pico-8 play session: mixed d-pad (fixed 12-tick cycle)

[t = 1 s] mixed d-pad (1.2s cycle ×~1): → ← ↑ ↓ + 🅾/❎ taps, ~1s
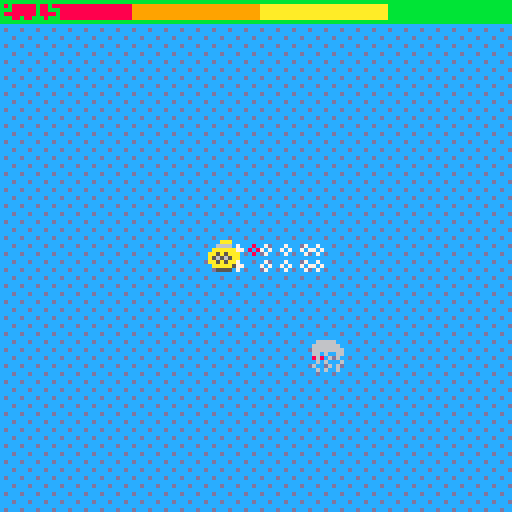
[t = 2 s] mixed d-pad (1.2s cycle ×~1): → ← ↑ ↓ + 🅾/❎ taps, ~2s
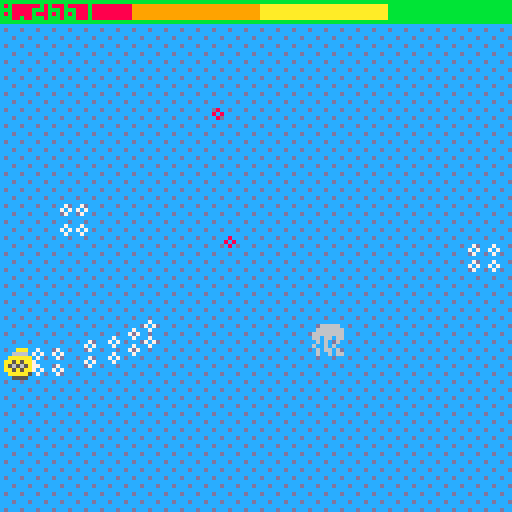
[t = 4 s] mixed d-pad (1.2s cycle ×~3): → ← ↑ ↓ + 🅾/❎ taps, ~4s
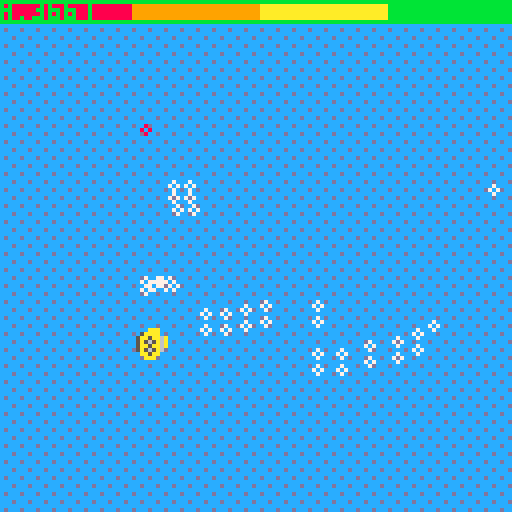
[t = 6 s] mixed d-pad (1.2s cycle ×~5): → ← ↑ ↓ + 🅾/❎ taps, ~6s
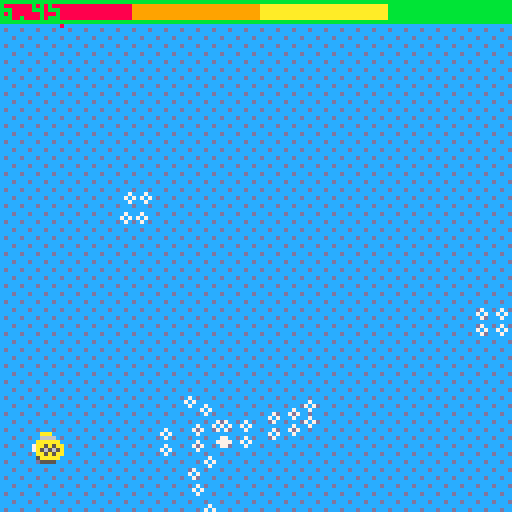
[t = 8 s] mixed d-pad (1.2s cycle ×~6): → ← ↑ ↓ + 🅾/❎ taps, ~8s
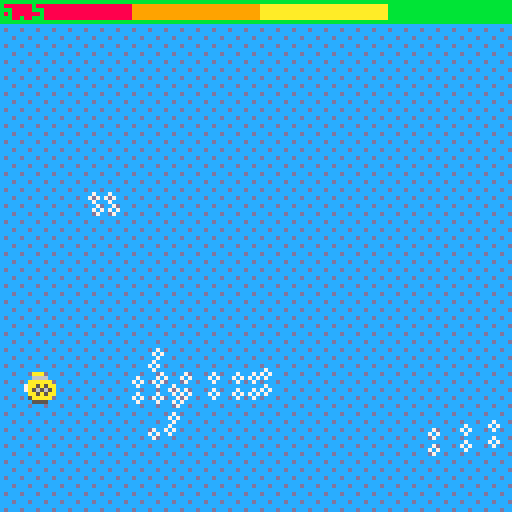

pico-8 cartridge
version 32
__lua__

function _init()
	physics_start(1/60)
    --rigidbody(60, 96, 8, 0, 0.5, 0.5, nil, 10)
	init_bullets(256)
	add(enemies, spawn_bat(10,10))
	spawn_player()
end

function _update60()
    cls()
	update_player()
	update_enemies()
	update_bullets()
	physics_update()
end

function _draw()
	local y=time()
	draw_environment(y)
	draw_bullets()
	draw_enemies()
	draw_player()
	draw_health()
	print(time())
end

function draw_environment(z)
	local s = 16+z/10
	for i=0,15 do
		for j=0,15 do
			local a = vec_len(vector(i-7.5,j-7.5))/50
			spr(min(33, max(16, s+1-a)), i*8,j*8)
		end
	end
end

-->8
--player

function spawn_player()
	player=rigidbody(64, 64, 2, 0.5, 4, 0.4, function(rb) rb.hp-=2 end , 1000)
	player.firerate=0.20
	player.nextshoot=0
	player.knockback=0.30
	player.flag=0
	player.shoot=machine_gun
	player.switch=2
	player.weapons={
		shot_gun={
			func=shot_gun,
			knockback=-96,
			firerate=0.25
		},
		machine_gun={
			func=machine_gun,
			knockback=-16,
			firerate=0.05
		}
	}
	player.weapon=player.weapons.machine_gun
end

function update_player()
	if time()>player.nextshoot then
		if btn(0) or btn(1) or btn(2) or btn(3) then
			local dir = vector(0,0)
			if btn(0) 	  then dir = vec_add(dir, vector(-1,0))
			elseif btn(1) then dir = vec_add(dir, vector(1,0))
			elseif btn(2) then dir = vec_add(dir, vector(0,-1))
			elseif btn(3) then dir = vec_add(dir, vector(0,1)) end
			player.weapon.func(dir)
			player.nextshoot = time() + player.weapon.firerate
			dir = vec_mul(dir, vector(player.weapon.knockback, player.weapon.knockback))
			player.vel = vec_add(player.vel, dir)
		end
	end
	if btnp(5) then
		player.firerate=1-player.firerate
		player.knockback=1-player.knockback
		player.weapon = (player.weapon==player.weapons.machine_gun) and player.weapons.shot_gun or player.weapons.machine_gun
		player.switch = time() + 1
	end
end

function draw_player()
	local a = atan2(player.vel.x, player.vel.y)
	local f = (vec_len(player.vel)/4 + time()) % 2
	if a<0.125 or 0.875<a   then
		spr(7+f, player.pos.x-4,player.pos.y-4,1,1,true)
	elseif a<0.375 then
		spr(9+f, player.pos.x-4,player.pos.y-4)
	elseif a<0.625 then
		spr(7+f, player.pos.x-4,player.pos.y-4)
	else
		spr(9+f, player.pos.x-4,player.pos.y-4,1,1,false,true)
	end
end



function draw_health()
	local ratio = player.hp/1000
	local width = max(1, 126*ratio)
	if width > 96 then color(11)
	elseif width > 64 then color(10)
	elseif width > 32 then color(9)
	else color(8) end
	rect(0,0, 127,5)
	rectfill(1,1,32, 4, 8)
	rectfill(33,1,64, 4, 9)
	rectfill(65,1,96, 4, 10)
	rectfill(97,1,126, 4, 11)
	if ratio < 1 then
		rectfill(width,1, 126, 4, 0)
	end
end


function bullet_hit(b, rb)
	if b.flag != rb.flag then
		b.lifetime=0
		rb.hp -= b.dmg
		if rb.hp <= 0 then
			del(rigidbodies, rb)
			del(colliders, rb)
			if rb == player then _init() else del(enemies, rb) end
		end
	end
end

-->8
-- bullets
function init_bullets(n)
	bullets={}
	for i=1,n do
		add(bullets, {pos=vector(0,0), move=nil, color=0, flag=0, lifetime=0, dmg=0})
	end
	bullets.first=1
end

function bullet_straight(pos, vel, color, flag, dmg)
	local b = bullet(pos, color, flag, dmg)
	b.vel=vector(vel.x, vel.y)
	b.move=bullet_straight_move
	return b
end

function bullet_straight_move(b)
	b.pos = vec_add(b.pos, vec_mul(b.vel, vector(phy.dt, phy.dt)))
end

function bullet(pos, color, flag, dmg)
	local b = bullets[bullets.first]
	b.pos=vector(pos.x, pos.y)
	b.color=color
	b.flag=flag
	b.dmg=dmg
	b.lifetime=5
	for i=bullets.first+1, #bullets+bullets.first do
		if i>#bullets then i=i-#bullets end
		if bullets[i].lifetime <= 0 then
			bullets.first=i
			break
		end
	end
	return b
end

function update_bullets()
	for i=1,#bullets do
		if bullets[i].lifetime>0 then
			bullets[i].lifetime = bullets[i].lifetime - phy.dt
			if bullets[i].move then
				bullets[i].move(bullets[i])
				if bullets[i].pos.x > 0 and bullets[i].pos.x < 128 and bullets[i].pos.y > 0 and bullets[i].pos.y < 128 then
					for j=1,#rigidbodies do
						if col_overlap_point(rigidbodies[j], bullets[i].pos) then
							bullet_hit(bullets[i], rigidbodies[j])
							break
						end
					end
				else
					bullets[i].lifetime = 0
				end
			end
		end
	end
end

function draw_bullets()
	for i=1,#bullets do
		if bullets[i].lifetime>0 then
			circ(bullets[i].pos.x, bullets[i].pos.y, 1, bullets[i].color)
		end
	end
end

function machine_gun(dir)
	local bspeed=vector(64,64)
	bullet_straight(vec_add(player.pos, vector(player.radius*dir.y,player.radius*dir.x)), vec_mul(dir, bspeed), 7, 0, 3)
	bullet_straight(vec_add(player.pos, vector(-player.radius*dir.y,-player.radius*dir.x)), vec_mul(dir, bspeed), 7, 0, 3)
end

function shot_gun(dir)
	local bspeed=128
	local n=8
	for i=1,n do
		local s = (((rnd()-0.5) * 0.25) + 1) * bspeed
		s = vector(s,s)
		bullet_straight(vec_add(player.pos, vec_mul(dir, vector(player.radius,player.radius))), vec_mul(vec_norm(vec_add(dir, vector(((i-n/2)/n)*dir.y,((i-n/2)/n)*dir.x))), s), 7, 0, 8)
	end
end

-->8
-- enemies

enemies = {}

function spawn_bat()
	local bat= rigidbody(rnd()*128, 128, 3, 0.5, 4, 0.4, nil, 10)
	bat.sprites = {0,0,0,0,0,1,1,1,1,1}
	bat.flag = 1
	bat.frame = 0
	bat.reshoot = time()
	bat.update = update_bat
	bat.draw = draw_bat
	return bat
end

function update_bat(bat)
	bat.vel.y = 10*(player.pos.y - bat.pos.y) / abs(bat.pos.y - player.pos.y)
	if(time() > bat.reshoot) then 
		if(time() > bat.reshoot) then 
	if(time() > bat.reshoot) then 
		bullet_straight(bat.pos, vec_mul(vec_norm(vec_sub(player.pos, bat.pos)), vector(32,32)), 8, 1, 1) 
			bullet_straight(bat.pos, vec_mul(vec_norm(vec_sub(player.pos, bat.pos)), vector(32,32)), 8, 1, 1) 
		bullet_straight(bat.pos, vec_mul(vec_norm(vec_sub(player.pos, bat.pos)), vector(32,32)), 8, 1, 1) 
		bat.reshoot = time()+2
	end 
		end 
	end 
	bat.frame = (bat.frame + 1) % 10
end

function draw_bat(bat)
	spr(bat.sprites[bat.frame+1], bat.pos.x-3, bat.pos.y-4)
end

function spawn_spider()
	local spider= rigidbody(30,30, 7, 0.5, 4, 0.4, nil, 30)
	spider.sprites = {2,3,4,5}
	spider.flag = 1
	spider.reshoot = time()
	spider.update = update_spider
	spider.draw = draw_spider
	return spider
end

function update_spider(spider)
	if(time() > spider.reshoot) then
	local n = 24
		for i=1,n do
			bullet_straight(spider.pos, vec_mul(vector(cos(i/n),sin(i/n)),vector(32,32)), 8, 1, 1)
		end
	spider.reshoot = time() + 5
	end
end

function draw_spider(spider)
	spr(spider.sprites[flr(rnd(0.51)*2+1)],spider.pos.x-8,spider.pos.y-8)
	spr(spider.sprites[flr(rnd(0.51)*2+1)],spider.pos.x,spider.pos.y-8, 1, 1, true)
	spr(spider.sprites[flr(rnd(0.51)*2+3)],spider.pos.x-8,spider.pos.y)
	spr(spider.sprites[flr(rnd(0.51)*2+3)],spider.pos.x,spider.pos.y, 1, 1, true)
end

function spawn_fish(x,y)
	local fish = rigidbody(x,y,3, 0.5, 4, 0.4, nil, 10)
	fish.sprites={6,6,6}
	fish.flag = 1
	fish.frame = 0
	fish.update = update_fish
	fish.draw = draw_fish
	return fish
end

function update_fish(fish)
	fish.vel = vec_mul(vec_norm(vec_sub(player.pos, fish.pos)),vector(10,10))
end

function draw_fish(fish)
	spr(fish.sprites[fish.frame+1], fish.pos.x-3, fish.pos.y-4)
end


function update_enemies()
	for i=1,#enemies do
		enemies[i].update(enemies[i])
		rb_update(enemies[i])
	end
end

function draw_enemies()
	for e in all(enemies) do
		e.draw(e)
	end
end


-->8
-- physics

function physics_start(dt, friction, bounce)
	colliders={}
	rigidbodies={}
    phy={
        dt=dt,
        friction=friction,
        bounce=bounce
    }
end

function physics_update()
	for i=1, #rigidbodies do
		rb_update(rigidbodies[i])
	end
end

function rigidbody(x, y, r, friction, drag, bounce, on_hit, hp)
	local rb = collider(x, y, r, false, on_hit)
	rb.acc = vector(0, 0)
	rb.vel = vector(0, 0)
    rb.friction = friction
    rb.drag = drag
    rb.bounce = bounce
	rb.hp = hp
	add(rigidbodies, rb)
	return rb
end

function collider(x, y, r, trg, on_hit, ign)
	local c = transform(x, y)
	c.radius = r
	c.trg = trg
	c.on_hit = on_hit
	if (not ign) then
		add(colliders, c)
	end
	return c
end

function rb_col_response(rb, col, data)
	local hit = col_overlap_col(data.new_col, col)
	if (hit) then
		local rel_vel
		if (col.vel) then rel_vel = vec_sub(col.vel, rb.vel)
		else rel_vel = vec_sub(vector(0,0), rb.vel) end
		if (rb.on_hit != nil) then
			rb.on_hit(rb, col, rel_vel)
		end
		if (col.on_hit != nil) then
			col.on_hit(col, rb, rel_vel)
		end
		if (not col.trg) then
			local norm = col_normal(data.new_col, hit)
			local dv = vec_dot(data.new_vel, norm) * (1 + rb.bounce)
			local delta_v = vec_mul(vector(-dv,-dv),norm)
			data.new_vel = vec_add(data.new_vel, delta_v)
			
			data.new_pos = vec_add(rb.pos, vec_mul(data.new_vel, vector(phy.dt, phy.dt)))
			data.new_col.pos = data.new_pos
		end
	end
	return data
end

function rb_update(rb)
	local new_acc = vec_sub(rb.acc, vec_mul(rb.vel, vector(rb.drag, rb.drag)))
	
	local new_vel = vec_add(rb.vel, vec_mul(new_acc, vector(phy.dt, phy.dt)))
	local new_pos = vec_add(rb.pos, vec_mul(new_vel, vector(phy.dt, phy.dt)))

	local new_col = collider(new_pos.x, new_pos.y, rb.radius, false, rb.on_hit, true)
	
	local data = {new_col=new_col, new_vel=new_vel, new_pos=new_pos}
	
	for i=1, #colliders do
		local col = colliders[i]
		if (col != rb) then
			if (abs(col.pos.x-rb.pos.x)<16 and abs(col.pos.y-rb.pos.y)<16) then
				data=rb_col_response(rb, col, data)
			end
		end
	end
	rb.acc = vector(0,0)
	rb.vel = data.new_vel
	rb.pos = data.new_pos

	if (rb.pos.x > 127 - rb.radius) and (rb.vel.x > 0) or (rb.pos.x < rb.radius) and (rb.vel.x < 0) then
		rb.vel.x *= -2 +rb.bounce
	end

	if (rb.pos.y > 127 - rb.radius) and (rb.vel.y > 0) or (rb.pos.y < 8 + rb.radius) and (rb.vel.y < 0) then
		rb.vel.y *= -2 + rb.bounce
	end
end

function col_overlap_point(c, p)
	local dist = vec_len_sqr(vec_sub(c.pos, p))
    return dist <= c.radius * c.radius
end

function col_overlap_col(c1, c2)
    local offs=vec_sub(c2.pos, c1.pos)
    local dist=vec_len(offs)
    local dir=vec_norm(offs)
	dist -= c1.radius + c2.radius
    if dist <= 0 then
        return vec_add(c1.pos, vec_mul(dir, vector(c1.radius, c1.radius)))
    else
        return false
    end
end

function col_normal(c, p)
	local offs=vec_sub(p, c.pos)
    return vec_norm(offs)
end

function col_draw(c)
    circ(c.pos.x, c.pos.y, c.radius, 7)
end

-->8
-- maths
function vector(x, y)
	return {x=x, y=y}
end

function vec_add(u, v)
	return vector(u.x+v.x, u.y+v.y)
end

function vec_sub(u, v)
	return vector(u.x-v.x, u.y-v.y)
end

function vec_mul(u, v)
	return vector(u.x*v.x, u.y*v.y)
end

function vec_dot(u, v)
	return u.x*v.x + u.y*v.y
end

function vec_len(v)
	return sqrt(vec_dot(v, v))
end

function vec_len_sqr(v)
	return vec_dot(v, v)
end

function vec_norm(v)
	if (v != vector(0,0)) then
		local d = 1/vec_len(v)
		return vec_mul(v, vector(d, d))
	else
		return v
	end
end

function transform(x, y)
	return {pos=vector(x, y)}
end

function tr_point(t, p)
	return vec_sub(p, t.pos)
end

function inv_tr_point(t, p)
	return vec_add(p, t.pos)
end
__gfx__
00666660066666000009999000000000009999880099998800000000000aaa00000aaa0000aaa00000aaa0000070000000007000000000000000000000000000
0666666666666660000990000000999090099888909998883000300000666600006666070aa5aa000aa5aa000000700000000007000000000000000000000000
666666666666666600999990000999999999899909098999330333000aaaaaa00aaaaaa75a565a605a565a600000000000700000000000000000000000000000
66066066660600660090000000909990000990090009900933338330aa5a5aa7aa5a5aaa5aa5aa6a5aa5aa6a0700007000000700000000000000000000000000
06060060060060609090000000900000099999090099990933333333a56565a7a56565aa5a565a6a5a565a6a0070000070000000000000000000000000000000
60060600060600069090000000900000990990990909909933333330aa5a5aa0aa5a5aa75aa5aa6a5aa5aa6a0000700700070000000000000000000000000000
060660606000606090090099900900999000999990009999303333000aaaaa500aaaaa5705aaaa0005aaaa000700000000000000000000000000000000000000
060060660606006009009998999099989000000009900000000000000055550000555500000aaa00077aa7700000000007000000000000000000000000000000
ccccccccccccccccdcccdcccdcdcdcdcdddcdddcdddcdddcdddddddddddddddd1ddd1ddd1d1d1d1d111d111d111d111d11111111111111110111011101010101
cccccccccccdcccdcdcdcdcdcdcdcdcdcdcdcdcdddddddddddddddddddd1ddd1d1d1d1d1d1d1d1d1d1d1d1d11111111111111111111011101010101010101010
ccccccccccccccccccdcccdcdcdcdcdcdcdddcdddcdddcdddddddddddddddddddd1ddd1d1d1d1d1d1d111d111d111d1111111111111111111101110101010101
cccccccccdcccdcccdcdcdcdcdcdcdcdcdcdcdcdddddddddddddddddd1ddd1ddd1d1d1d1d1d1d1d1d1d1d1d11111111111111111101110111010101010101010
ccccccccccccccccdcccdcccdcdcdcdcdddcdddcdddcdddcdddddddddddddddd1ddd1ddd1d1d1d1d111d111d111d111d11111111111111110111011101010101
cccccccccccdcccdcdcdcdcdcdcdcdcdcdcdcdcdddddddddddddddddddd1ddd1d1d1d1d1d1d1d1d1d1d1d1d11111111111111111111011101010101010101010
ccccccccccccccccccdcccdcdcdcdcdcdcdddcdddcdddcdddddddddddddddddddd1ddd1d1d1d1d1d1d111d111d111d1111111111111111111101110101010101
cccccccccdcccdcccdcdcdcdcdcdcdcdcdcdcdcdddddddddddddddddd1ddd1ddd1d1d1d1d1d1d1d1d1d1d1d11111111111111111101110111010101010101010
00010001000100010000000000000000000000000000000000000000000000000000000000000000000000000000000000000000000000000000000000000000
10101010000000000000000000000000000000000000000000000000000000000000000000000000000000000000000000000000000000000000000000000000
01000100010001000000000000000000000000000000000000000000000000000000000000000000000000000000000000000000000000000000000000000000
10101010000000000000000000000000000000000000000000000000000000000000000000000000000000000000000000000000000000000000000000000000
00010001000100010000000000000000000000000000000000000000000000000000000000000000000000000000000000000000000000000000000000000000
10101010000000000000000000000000000000000000000000000000000000000000000000000000000000000000000000000000000000000000000000000000
01000100010001000000000000000000000000000000000000000000000000000000000000000000000000000000000000000000000000000000000000000000
10101010000000000000000000000000000000000000000000000000000000000000000000000000000000000000000000000000000000000000000000000000
